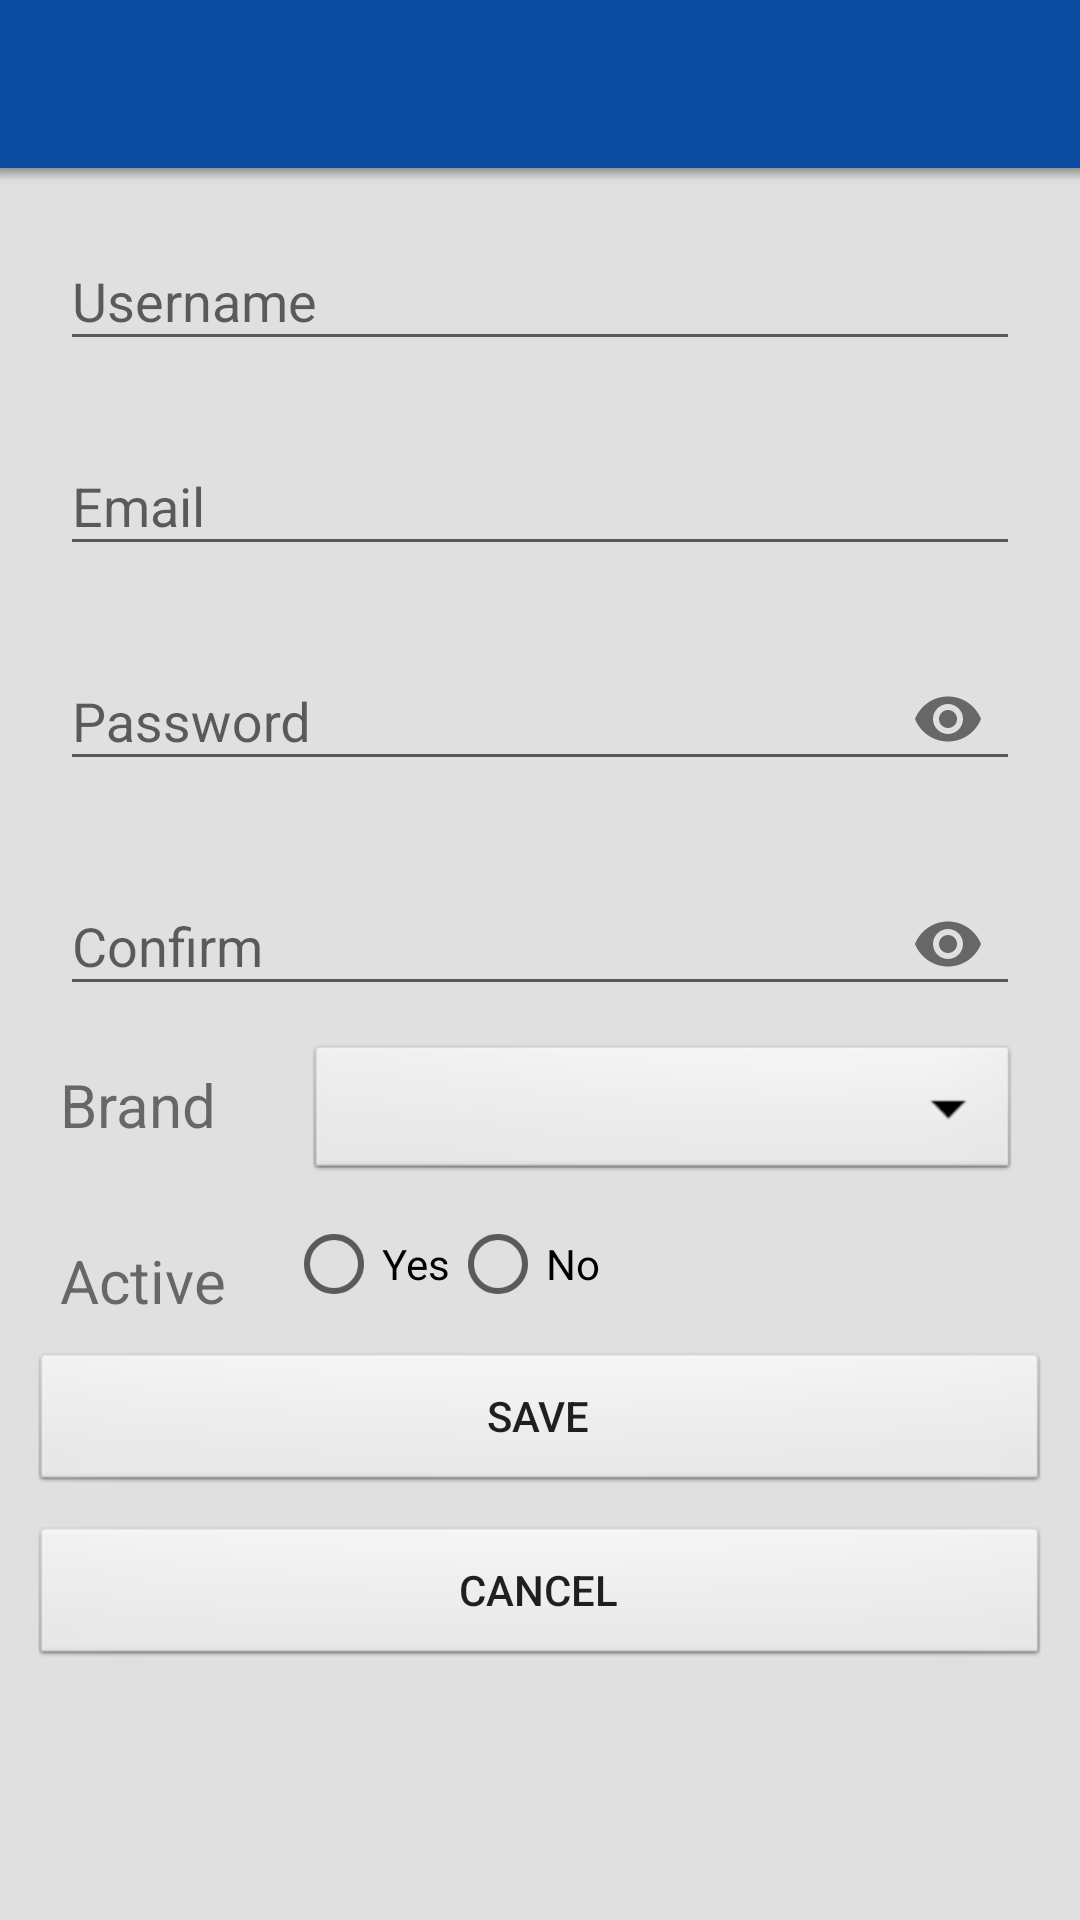

Here is an Android app screen rendered from its layout file. Give the layout XML and the strings, colors and styles it references.
<!-- AndroidManifest.xml: application theme AppTheme -->
<!-- res/layout/activity_create_user.xml -->
<LinearLayout xmlns:android="http://schemas.android.com/apk/res/android"
    android:layout_width="match_parent"
    android:layout_height="match_parent"
    android:id="@+id/rootview"
    android:background="@color/background"
    android:fitsSystemWindows="true"
    xmlns:app="http://schemas.android.com/apk/res-auto"
    android:orientation="vertical">

    <include
        android:id="@+id/select"
        layout="@layout/admin_appbar"
        android:layout_width="match_parent"
        android:layout_height="wrap_content"
        android:layout_alignParentStart="true"
        android:layout_alignParentTop="true" />

    <View
        android:id="@+id/elevation"
        android:layout_width="match_parent"
        android:layout_height="4dp"
        android:layout_below="@+id/tabs"
        android:background="@drawable/shadow" />


    <ScrollView
        android:layout_width="match_parent"
        android:layout_height="match_parent"
        android:layout_below="@+id/select"
        android:fillViewport="true">


        <LinearLayout
            android:layout_width="match_parent"
            android:layout_height="wrap_content"
            android:orientation="vertical">

            <android.support.design.widget.TextInputLayout
                android:layout_width="match_parent"
                android:layout_height="wrap_content"
                android:id="@+id/layoutUsername"
                android:layout_marginBottom="8dp"
                android:layout_marginLeft="20dp"
                android:layout_marginRight="20dp"
                android:layout_marginTop="8dp">

                <android.support.design.widget.TextInputEditText
                    android:id="@+id/textUsername"
                    android:layout_width="match_parent"
                    android:layout_height="wrap_content"
                    android:hint="Username"
                    android:inputType="text" />
            </android.support.design.widget.TextInputLayout>

            <android.support.design.widget.TextInputLayout
                android:layout_width="match_parent"
                android:layout_height="wrap_content"
                android:layout_marginLeft="20dp"
                android:id="@+id/layoutEmail"
                android:layout_marginRight="20dp"
                android:layout_marginBottom="8dp"
                android:layout_marginTop="8dp">

                <android.support.design.widget.TextInputEditText
                    android:id="@+id/textEmail"
                    android:layout_width="match_parent"
                    android:layout_height="wrap_content"
                    android:hint="Email"
                    android:inputType="text" />
            </android.support.design.widget.TextInputLayout>

            <android.support.design.widget.TextInputLayout
            android:layout_width="match_parent"
            android:layout_height="wrap_content"
            android:layout_marginBottom="8dp"
            android:layout_marginLeft="20dp"
            android:layout_marginRight="20dp"
                android:id="@+id/layoutPassword"
            app:passwordToggleEnabled="true"
            android:layout_marginTop="8dp">

            <android.support.design.widget.TextInputEditText
                android:id="@+id/textPassword"
                android:layout_width="match_parent"
                android:layout_height="wrap_content"
                android:inputType="textPassword"
                android:hint="Password" />
        </android.support.design.widget.TextInputLayout>

            <android.support.design.widget.TextInputLayout
                android:layout_width="match_parent"
                android:layout_height="wrap_content"
                android:layout_marginBottom="8dp"
                android:layout_marginLeft="20dp"
                android:id="@+id/layoutConfirmPassword"
                android:layout_marginRight="20dp"
                app:passwordToggleEnabled="true"
                android:layout_marginTop="8dp">

                <android.support.design.widget.TextInputEditText
                    android:id="@+id/textComfirmPassword"
                    android:layout_width="match_parent"
                    android:layout_height="wrap_content"
                    android:inputType="textPassword"
                    android:hint="Confirm" />
            </android.support.design.widget.TextInputLayout>

            <RelativeLayout
                android:layout_width="wrap_content"
                android:id="@+id/brandHolder"
                android:layout_height="wrap_content">
         <TextView
             android:layout_width="wrap_content"
             android:layout_height="wrap_content"
             android:layout_marginTop="8dp"
             android:layout_marginBottom="8dp"
             android:layout_marginLeft="20dp"
             android:layout_marginRight="20dp"
             android:text="Brand"
             android:textSize="20sp"
             android:id="@+id/brand"/>

            <Spinner
                android:id="@+id/brandDrop"
                android:layout_width="match_parent"
                android:layout_height="wrap_content"
                android:layout_marginEnd="20dp"
                android:layout_marginStart="10dp"
                android:layout_toEndOf="@+id/brand"
                android:background="@android:drawable/btn_dropdown" />

            </RelativeLayout>


            <RelativeLayout
                android:layout_width="wrap_content"
                android:layout_height="wrap_content"
                android:layout_marginTop="10dp"
                android:id="@+id/activeHolder">

                <TextView
                    android:layout_width="wrap_content"
                    android:layout_height="wrap_content"
                    android:id="@+id/active"
                    android:text="Active"
                    android:layout_marginTop="8dp"
                    android:layout_marginLeft="20dp"
                    android:layout_marginRight="20dp"
                    android:textSize="20sp"
                    />

                <RadioGroup
                    android:layout_width="wrap_content"
                    android:layout_toEndOf="@+id/active"
                    android:orientation="horizontal"
                    android:id="@+id/radioGroup"
                    android:layout_height="wrap_content">

            <android.support.v7.widget.AppCompatRadioButton
                android:layout_width="wrap_content"
                android:layout_height="wrap_content"
                android:id="@+id/yes"
                android:layout_toEndOf="@+id/active"
                android:text="Yes"/>

                <android.support.v7.widget.AppCompatRadioButton
                    android:layout_width="wrap_content"
                    android:layout_height="wrap_content"
                    android:id="@+id/no"
                    android:layout_toEndOf="@+id/yes"
                    android:text="No"/>
                </RadioGroup>
            </RelativeLayout>

                <android.support.v7.widget.AppCompatButton
                    android:layout_width="match_parent"
                    android:layout_height="wrap_content"
                    android:layout_marginLeft="10dp"
                    android:layout_marginTop="10dp"
                    android:id="@+id/btnSave"
                    android:background="@android:drawable/btn_default"
                    android:layout_marginRight="10dp"
                    android:text="save" />

            <android.support.v7.widget.AppCompatButton
                android:layout_width="match_parent"
                android:layout_height="wrap_content"
                android:layout_marginLeft="10dp"
                android:id="@+id/btnCancel"
                android:layout_marginTop="10dp"
                android:background="@android:drawable/btn_default"
                android:layout_marginRight="10dp"
                android:text="Cancel" />

        </LinearLayout>
    </ScrollView>
</LinearLayout>
<!-- res/layout/admin_appbar.xml (included above) -->
<?xml version="1.0" encoding="utf-8"?>
<android.support.v7.widget.Toolbar xmlns:android="http://schemas.android.com/apk/res/android"
    xmlns:app="http://schemas.android.com/apk/res-auto"
    android:layout_width="match_parent"
    android:layout_height="wrap_content"
    android:background="@color/colorPrimary"
    android:elevation="4dp"
    android:fitsSystemWindows="true"
    app:titleTextAppearance="@style/TextAppearance.AppCompat.Medium"
    android:orientation="vertical"
    app:popupTheme="@style/ThemeOverlay.AppCompat.Light"
    app:theme="@style/ThemeOverlay.AppCompat.Dark">

</android.support.v7.widget.Toolbar>
<!-- resources referenced by this layout -->
<resources>
  <color name="background">#E0E0E0</color>
  <color name="colorPrimary">#0c4da2</color>
  <!-- drawable shadow (drawable) -->
  <?xml version="1.0" encoding="utf-8"?>
  <shape xmlns:android="http://schemas.android.com/apk/res/android" android:shape="rectangle">
  <gradient
      android:startColor="@android:color/transparent"
      android:endColor="#44000000"
      android:angle="90"></gradient>
  </shape>
  <style name="AppTheme" parent="Theme.AppCompat.Light.NoActionBar">
          
          <item name="colorPrimary">@color/colorPrimary</item>
          <item name="colorPrimaryDark">@color/colorPrimaryDark</item>
          <item name="colorAccent">@color/colorAccent</item>
          <item name="android:windowTranslucentStatus">true</item>
          <item name="android:windowTranslucentNavigation">true</item>
      </style>
  <color name="colorPrimaryDark">#0c4da2 </color>
  <color name="colorAccent">#FFA726</color>
</resources>
